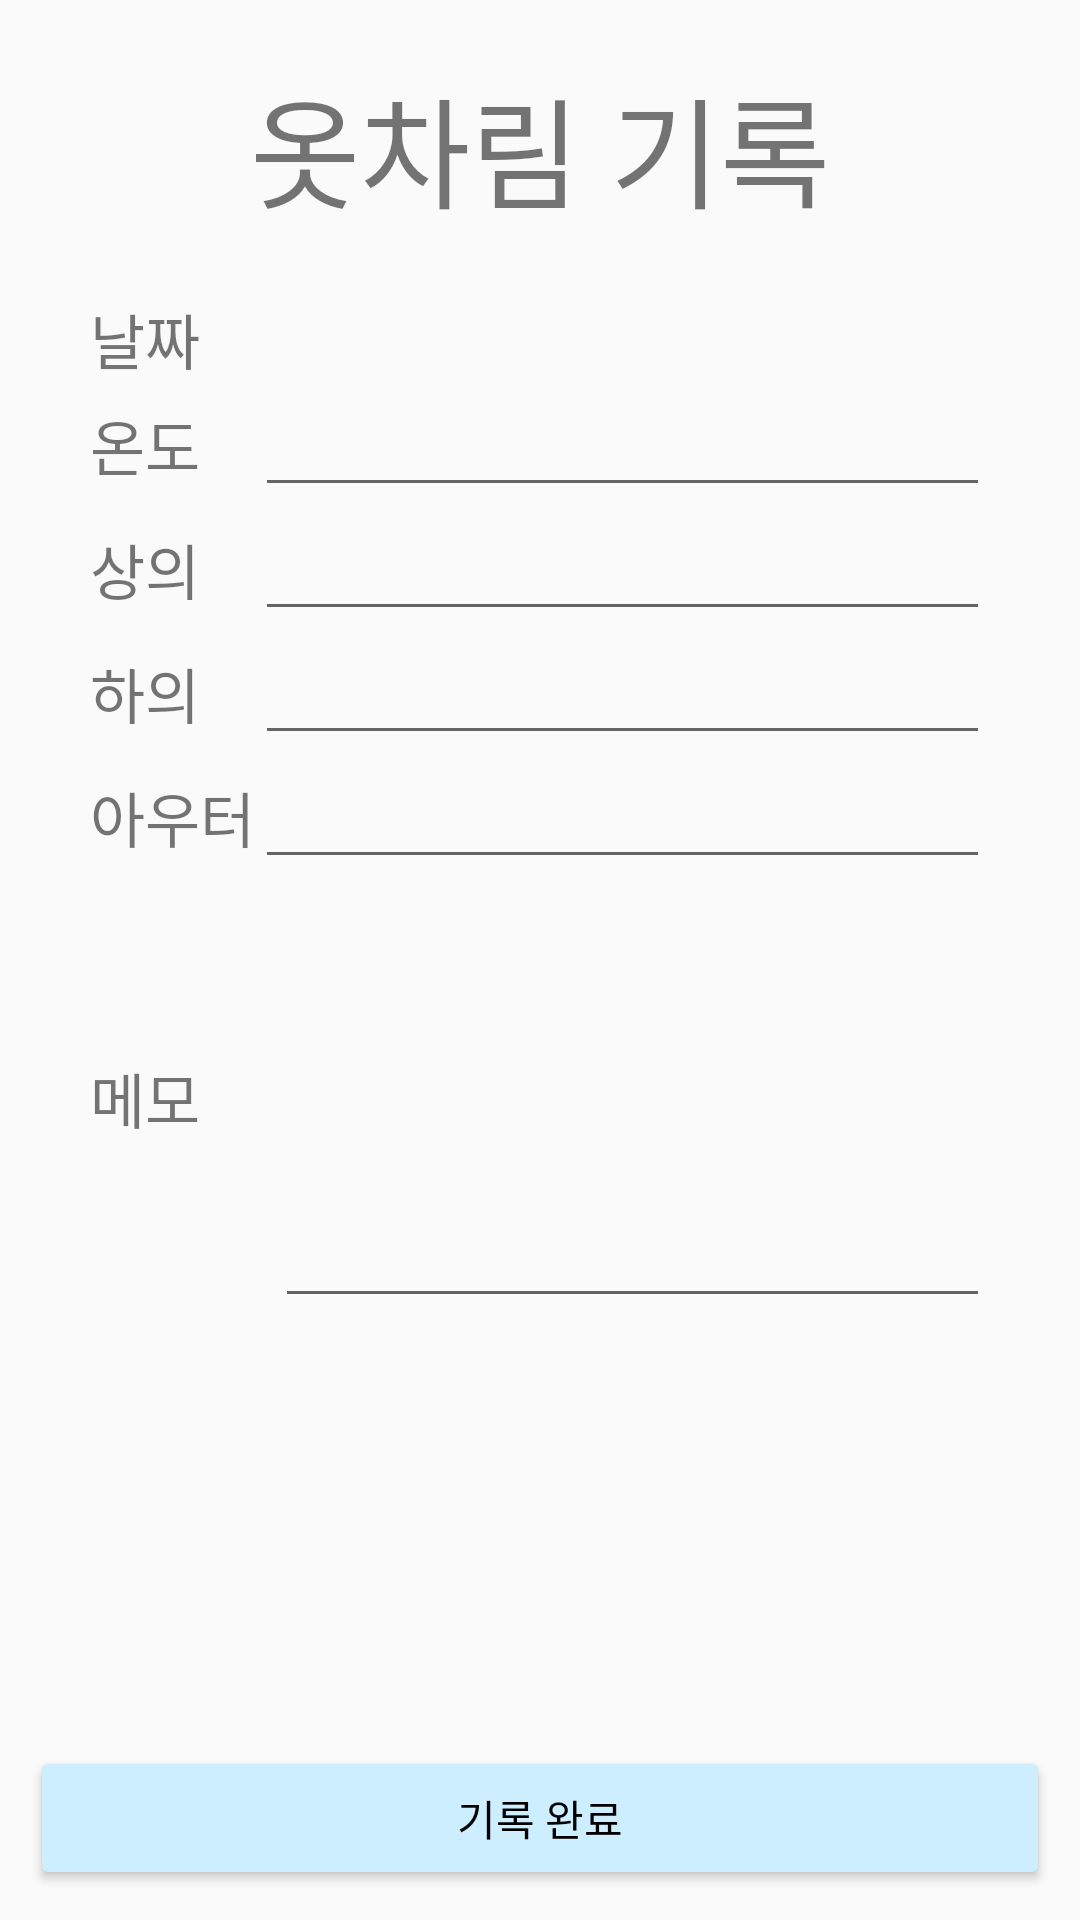

This screen was rendered from an Android layout file. Write that file and the resources it references.
<!-- AndroidManifest.xml: application theme Theme.AppCompat.Light.NoActionBar -->
<!-- res/layout/fragment_weite.xml -->
<?xml version="1.0" encoding="utf-8"?>
<LinearLayout xmlns:android="http://schemas.android.com/apk/res/android"
    xmlns:tools="http://schemas.android.com/tools"
    android:layout_width="match_parent"
    android:layout_height="match_parent"
    tools:context=".FragmentWeite"
    android:orientation="vertical">

    <TextView
        android:layout_width="match_parent"
        android:layout_height="wrap_content"
        android:text="옷차림 기록"
        android:layout_margin="20dp"
        android:textSize="40dp"
        android:gravity="center"/>

    <LinearLayout
        android:layout_width="match_parent"
        android:layout_height="wrap_content"
        android:layout_weight="1"
        android:layout_marginLeft="30dp"
        android:layout_marginRight="30dp"
        android:orientation="vertical">
        <LinearLayout
            android:layout_width="match_parent"
            android:layout_height="wrap_content">
            <TextView
                android:layout_width="wrap_content"
                android:layout_height="wrap_content"
                android:layout_marginRight="25dp"
                android:text="날짜"
                android:textSize="20dp"/>
            <TextView
                android:layout_width="match_parent"
                android:layout_height="wrap_content"
                android:layout_weight="1"
                android:id="@+id/tvDate"
                android:layout_gravity="fill_horizontal" />
            <ImageView
                android:id="@+id/imgCalendar"
                android:layout_width="wrap_content"
                android:layout_height="wrap_content"
                android:src="@drawable/calendar"/>
        </LinearLayout>
        <GridLayout
            android:layout_width="match_parent"
            android:layout_height="wrap_content"
            android:columnCount="2"
            android:rowCount="5">
            <TextView
                android:layout_column="0"
                android:layout_row="1"
                android:text="온도"
                android:textSize="20dp"/>
            <EditText
                android:id="@+id/editTemp"
                android:layout_column="1"
                android:layout_row="1"
                android:layout_gravity="fill_horizontal" />

            <TextView
                android:layout_column="0"
                android:layout_row="2"
                android:text="상의"
                android:textSize="20dp"/>
            <EditText
                android:id="@+id/editTop"
                android:layout_column="1"
                android:layout_row="2"
                android:layout_gravity="fill_horizontal" />

            <TextView
                android:layout_column="0"
                android:layout_row="3"
                android:text="하의"
                android:textSize="20dp"/>
            <EditText
                android:id="@+id/editBottom"
                android:layout_column="1"
                android:layout_row="3"
                android:layout_gravity="fill_horizontal" />

            <TextView
                android:layout_column="0"
                android:layout_row="4"
                android:text="아우터"
                android:textSize="20dp"/>
            <EditText
                android:id="@+id/editOuter"
                android:layout_column="1"
                android:layout_row="4"
                android:layout_gravity="fill_horizontal" />
        </GridLayout>

        <LinearLayout
            android:layout_width="match_parent"
            android:layout_height="wrap_content"
            android:orientation="horizontal">
            <TextView
                android:layout_width="wrap_content"
                android:layout_height="wrap_content"
                android:text="메모"
                android:layout_marginRight="25dp"
                android:textSize="20dp"/>
            <EditText
                android:id="@+id/editMemo"
                android:layout_width="match_parent"
                android:layout_height="wrap_content"
                android:lines="8"
                android:minLines="6"
                android:maxLines="10"
                android:scrollbars="vertical" />
        </LinearLayout>
    </LinearLayout>

    <Button
        android:id="@+id/btnCompleteMemo"
        android:layout_width="match_parent"
        android:layout_height="wrap_content"
        android:layout_margin="10dp"
        android:backgroundTint="#cceeff"
        android:textColor="#000000"
        android:text="기록 완료"/>

</LinearLayout>
<!-- resources referenced by this layout -->
<resources>

</resources>
